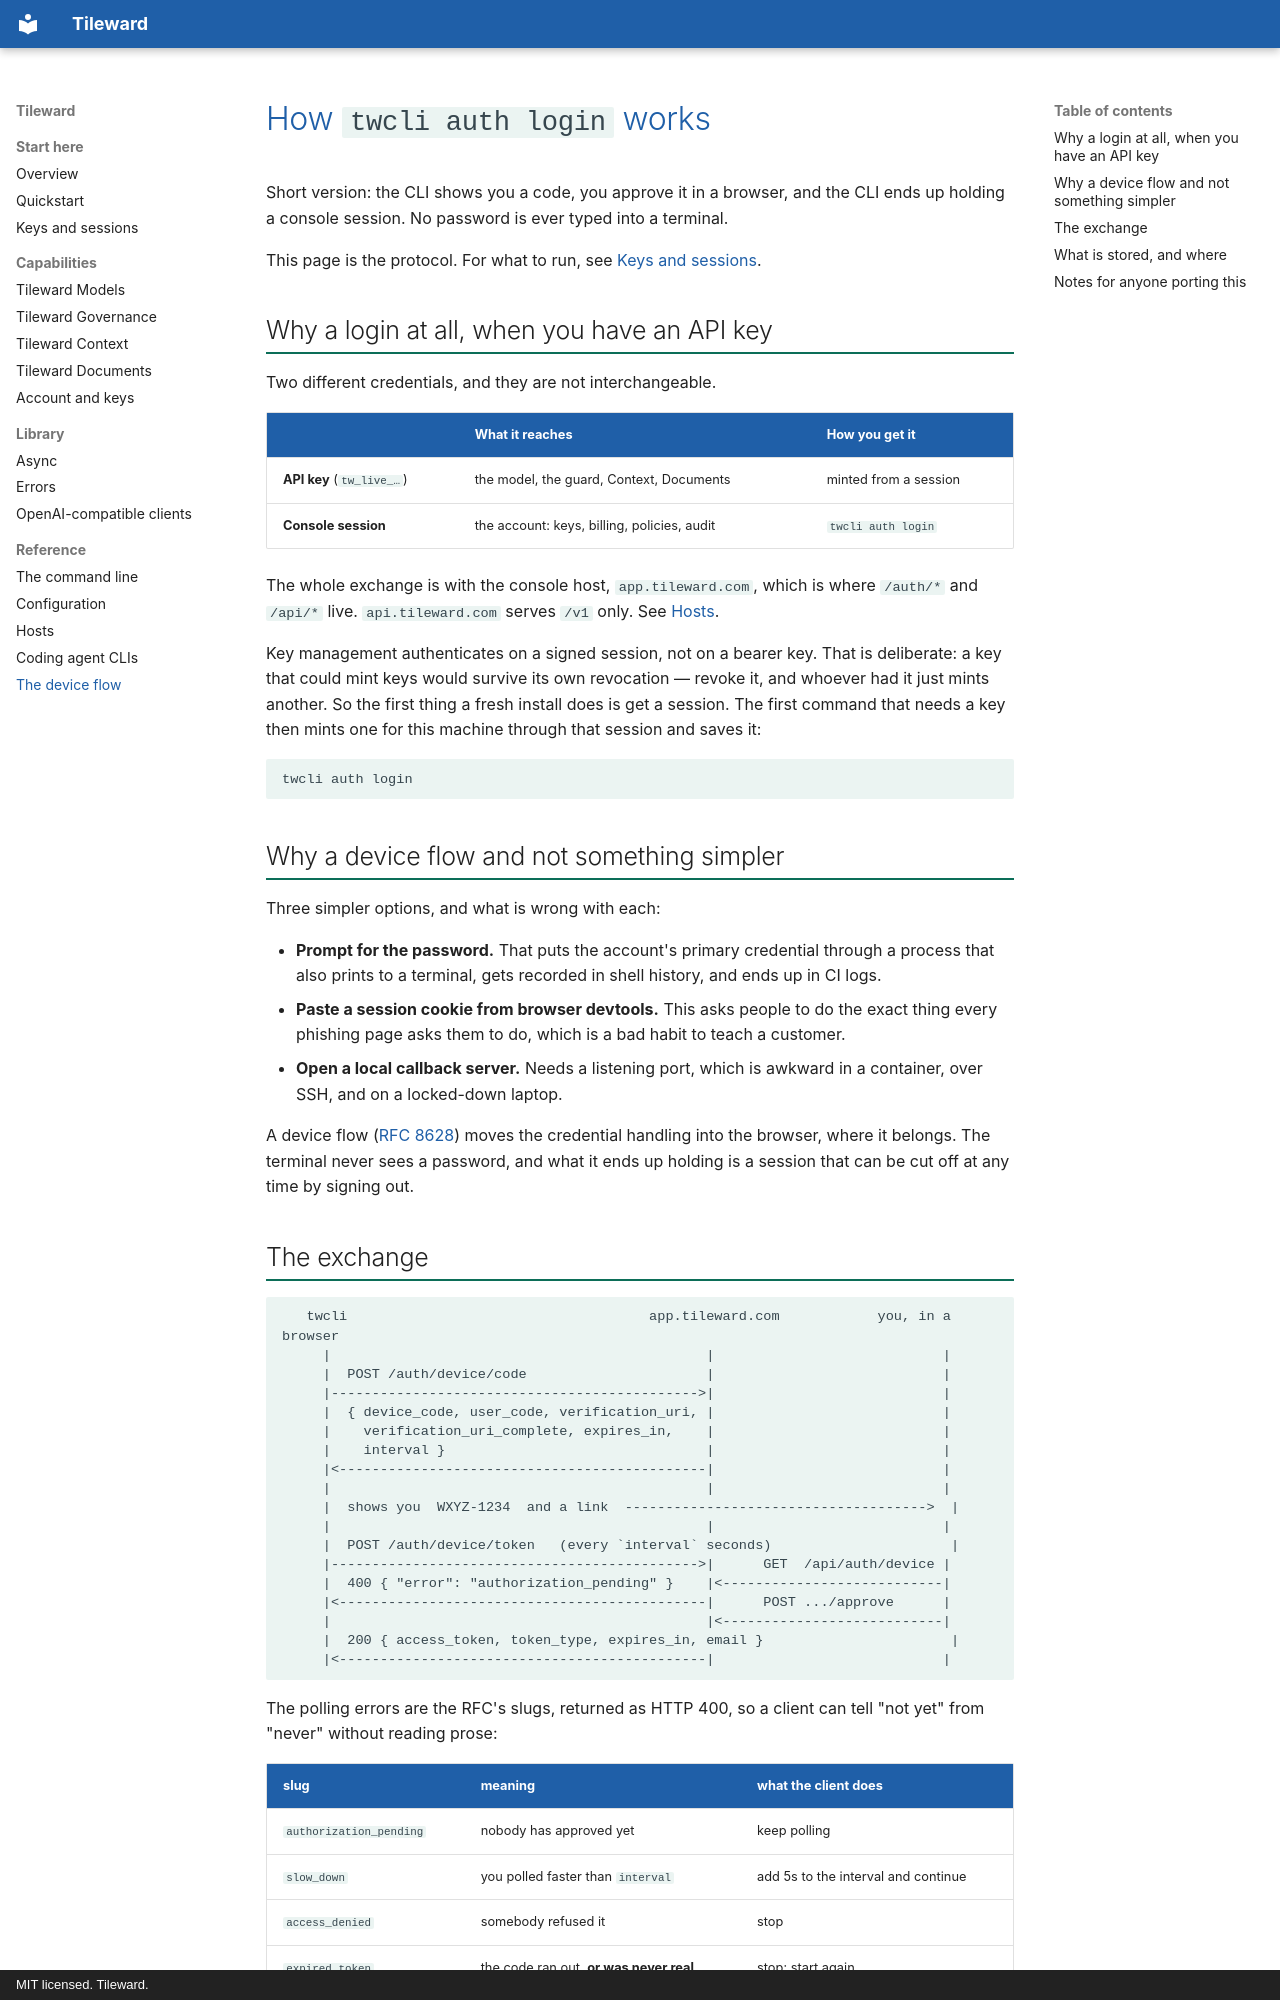

repository: Tileward-com/tileward-cli · page: device-auth/index.html · generator: mkdocs · copyright: MIT licensed. Tileward.

# How `twcli auth login` works

Short version: the CLI shows you a code, you approve it in a browser, and the CLI ends up holding
a console session. No password is ever typed into a terminal.

This page is the protocol. For what to run, see [Keys and sessions](credentials.md).

## Why a login at all, when you have an API key

Two different credentials, and they are not interchangeable.

| | What it reaches | How you get it |
| --- | --- | --- |
| **API key** (`tw_live_…`) | the model, the guard, Context, Documents | minted from a session |
| **Console session** | the account: keys, billing, policies, audit | `twcli auth login` |

The whole exchange is with the console host, `app.tileward.com`, which is where `/auth/*` and
`/api/*` live. `api.tileward.com` serves `/v1` only. See [Hosts](hosts.md).

Key management authenticates on a signed session, not on a bearer key. That is deliberate: a key
that could mint keys would survive its own revocation — revoke it, and whoever had it just mints
another. So the first thing a fresh install does is get a session. The first command that needs a
key then mints one for this machine through that session and saves it:

```bash
twcli auth login
```

## Why a device flow and not something simpler

Three simpler options, and what is wrong with each:

- **Prompt for the password.** That puts the account's primary credential through a process that
  also prints to a terminal, gets recorded in shell history, and ends up in CI logs.
- **Paste a session cookie from browser devtools.** This asks people to do the exact thing every
  phishing page asks them to do, which is a bad habit to teach a customer.
- **Open a local callback server.** Needs a listening port, which is awkward in a container,
  over SSH, and on a locked-down laptop.

A device flow ([RFC 8628](https://www.rfc-editor.org/rfc/rfc8628)) moves the credential handling
into the browser, where it belongs. The terminal never sees a password, and what it ends up
holding is a session that can be cut off at any time by signing out.

## The exchange

```
   twcli                                     app.tileward.com            you, in a browser
     |                                              |                            |
     |  POST /auth/device/code                      |                            |
     |--------------------------------------------->|                            |
     |  { device_code, user_code, verification_uri, |                            |
     |    verification_uri_complete, expires_in,    |                            |
     |    interval }                                |                            |
     |<---------------------------------------------|                            |
     |                                              |                            |
     |  shows you  WXYZ-1234  and a link  ------------------------------------->  |
     |                                              |                            |
     |  POST /auth/device/token   (every `interval` seconds)                      |
     |--------------------------------------------->|      GET  /api/auth/device |
     |  400 { "error": "authorization_pending" }    |<---------------------------|
     |<---------------------------------------------|      POST .../approve      |
     |                                              |<---------------------------|
     |  200 { access_token, token_type, expires_in, email }                       |
     |<---------------------------------------------|                            |
```

The polling errors are the RFC's slugs, returned as HTTP 400, so a client can tell "not yet" from
"never" without reading prose:

| slug | meaning | what the client does |
| --- | --- | --- |
| `authorization_pending` | nobody has approved yet | keep polling |
| `slow_down` | you polled faster than `interval` | add 5s to the interval and continue |
| `access_denied` | somebody refused it | stop |
| `expired_token` | the code ran out, **or was never real** | stop; start again |
